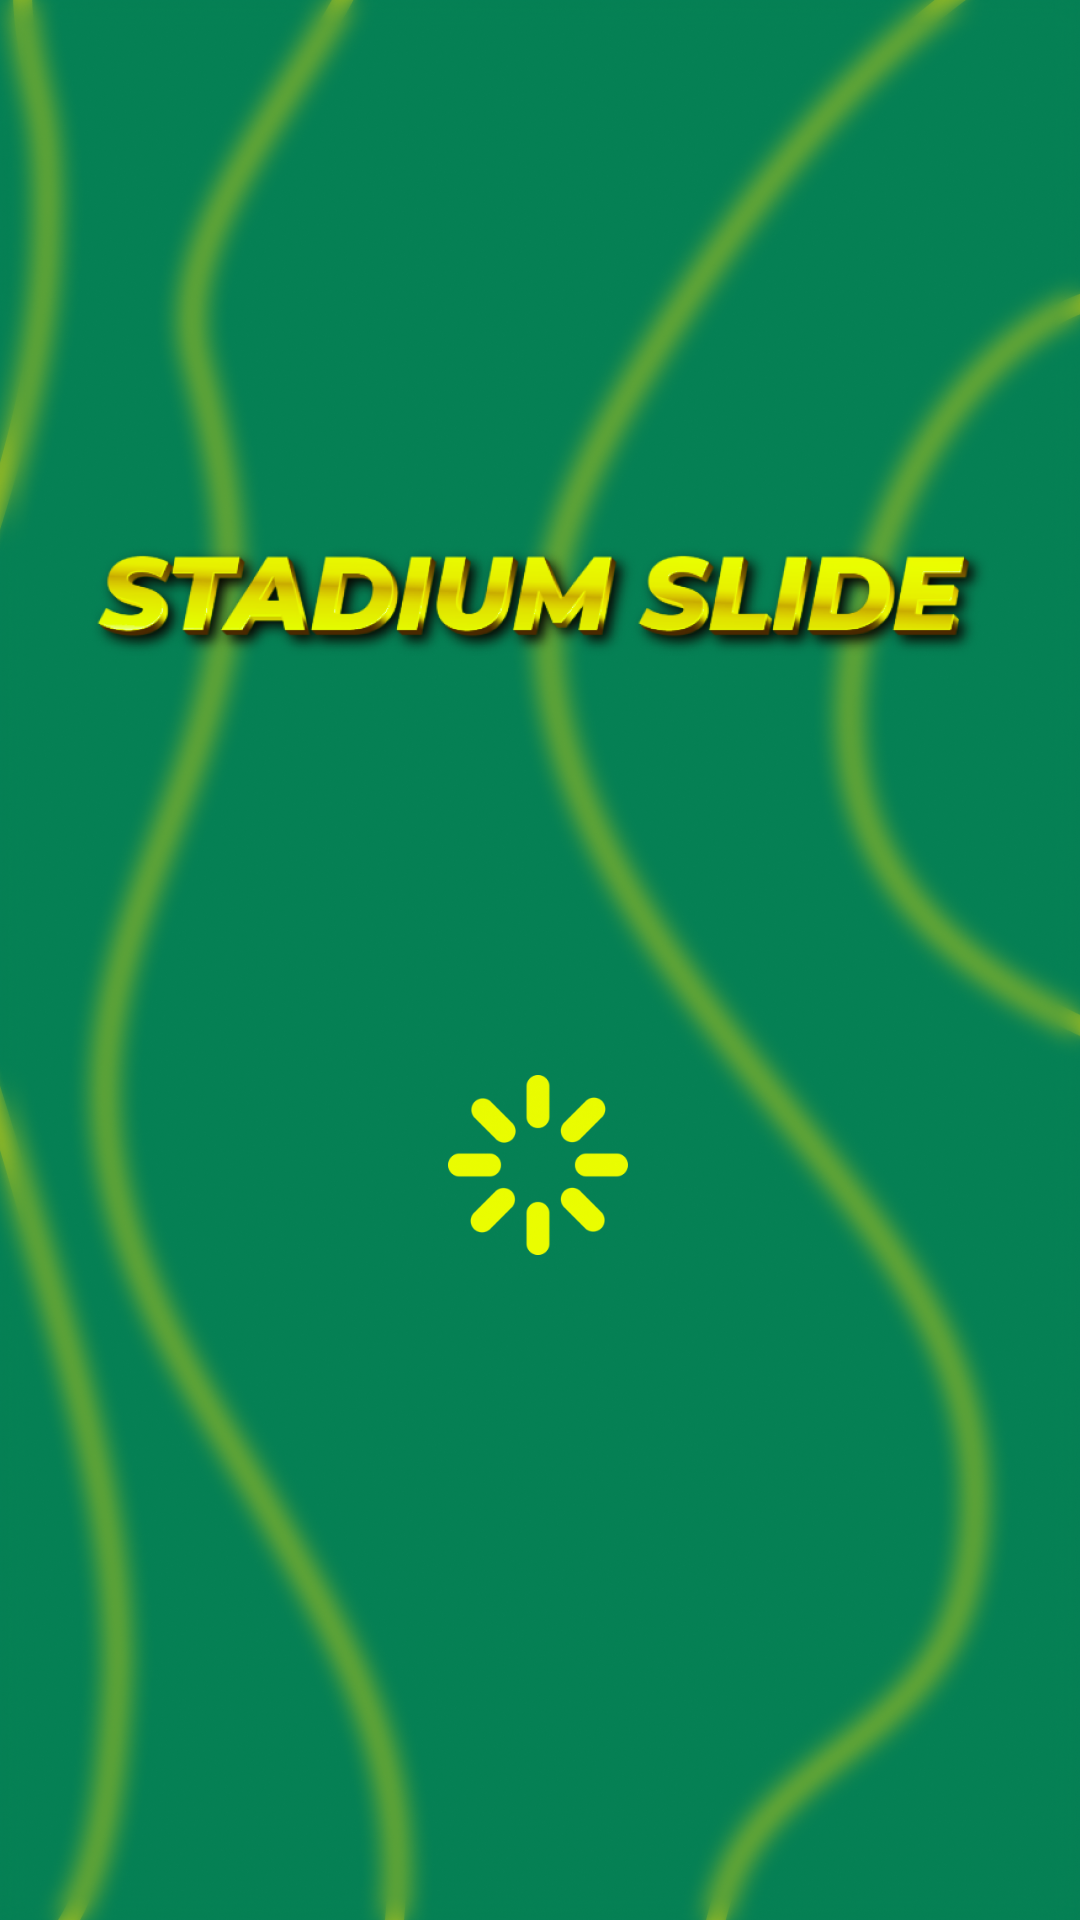

Here is an Android app screen rendered from its layout file. Give the layout XML and the strings, colors and styles it references.
<!-- AndroidManifest.xml: application theme Theme.StadiumSlide -->
<!-- res/layout/activity_main.xml -->
<?xml version="1.0" encoding="utf-8"?>
<androidx.constraintlayout.widget.ConstraintLayout xmlns:android="http://schemas.android.com/apk/res/android"
    xmlns:app="http://schemas.android.com/apk/res-auto"
    xmlns:tools="http://schemas.android.com/tools"
    android:layout_width="match_parent"
    android:layout_height="match_parent"
    tools:context=".MainActivity">

    <ImageView
        android:id="@+id/imageView"
        android:layout_width="wrap_content"
        android:layout_height="wrap_content"
        android:scaleType="fitXY"
        app:layout_constraintBottom_toBottomOf="parent"
        app:layout_constraintEnd_toEndOf="parent"
        app:layout_constraintStart_toStartOf="parent"
        app:layout_constraintTop_toTopOf="parent"
        app:srcCompat="@drawable/background_loading_screen" />

    <ImageView
        android:id="@+id/loading_img"
        android:layout_width="60dp"
        android:layout_height="60dp"
        app:layout_constraintBottom_toBottomOf="parent"
        app:layout_constraintEnd_toEndOf="parent"
        app:layout_constraintHorizontal_bias="0.498"
        app:layout_constraintStart_toStartOf="@+id/imageView"
        app:layout_constraintTop_toTopOf="parent"
        app:layout_constraintVertical_bias="0.618"
        app:srcCompat="@drawable/background_loading" />
</androidx.constraintlayout.widget.ConstraintLayout>
<!-- resources referenced by this layout -->
<resources>
  <!-- drawable background_loading: png bitmap (drawable, 17454 bytes) -->
  <!-- drawable background_loading_screen: png bitmap (drawable, 920664 bytes) -->
  <style name="Theme.StadiumSlide" parent="Theme.MaterialComponents.DayNight.NoActionBar">
          
          <item name="colorPrimary">@color/purple_500</item>
          <item name="colorPrimaryVariant">@color/purple_700</item>
          <item name="colorOnPrimary">@color/white</item>
          
          <item name="colorSecondary">@color/teal_200</item>
          <item name="colorSecondaryVariant">@color/teal_700</item>
          <item name="colorOnSecondary">@color/black</item>
          
          <item name="android:statusBarColor">?attr/colorPrimaryVariant</item>
          
          <item name="android:windowFullscreen">true</item>
  
      </style>
  <color name="purple_500">#FF6200EE</color>
  <color name="purple_700">#FF3700B3</color>
  <color name="white">#FFFFFFFF</color>
  <color name="teal_200">#FF03DAC5</color>
  <color name="teal_700">#FF018786</color>
  <color name="black">#FF000000</color>
</resources>
